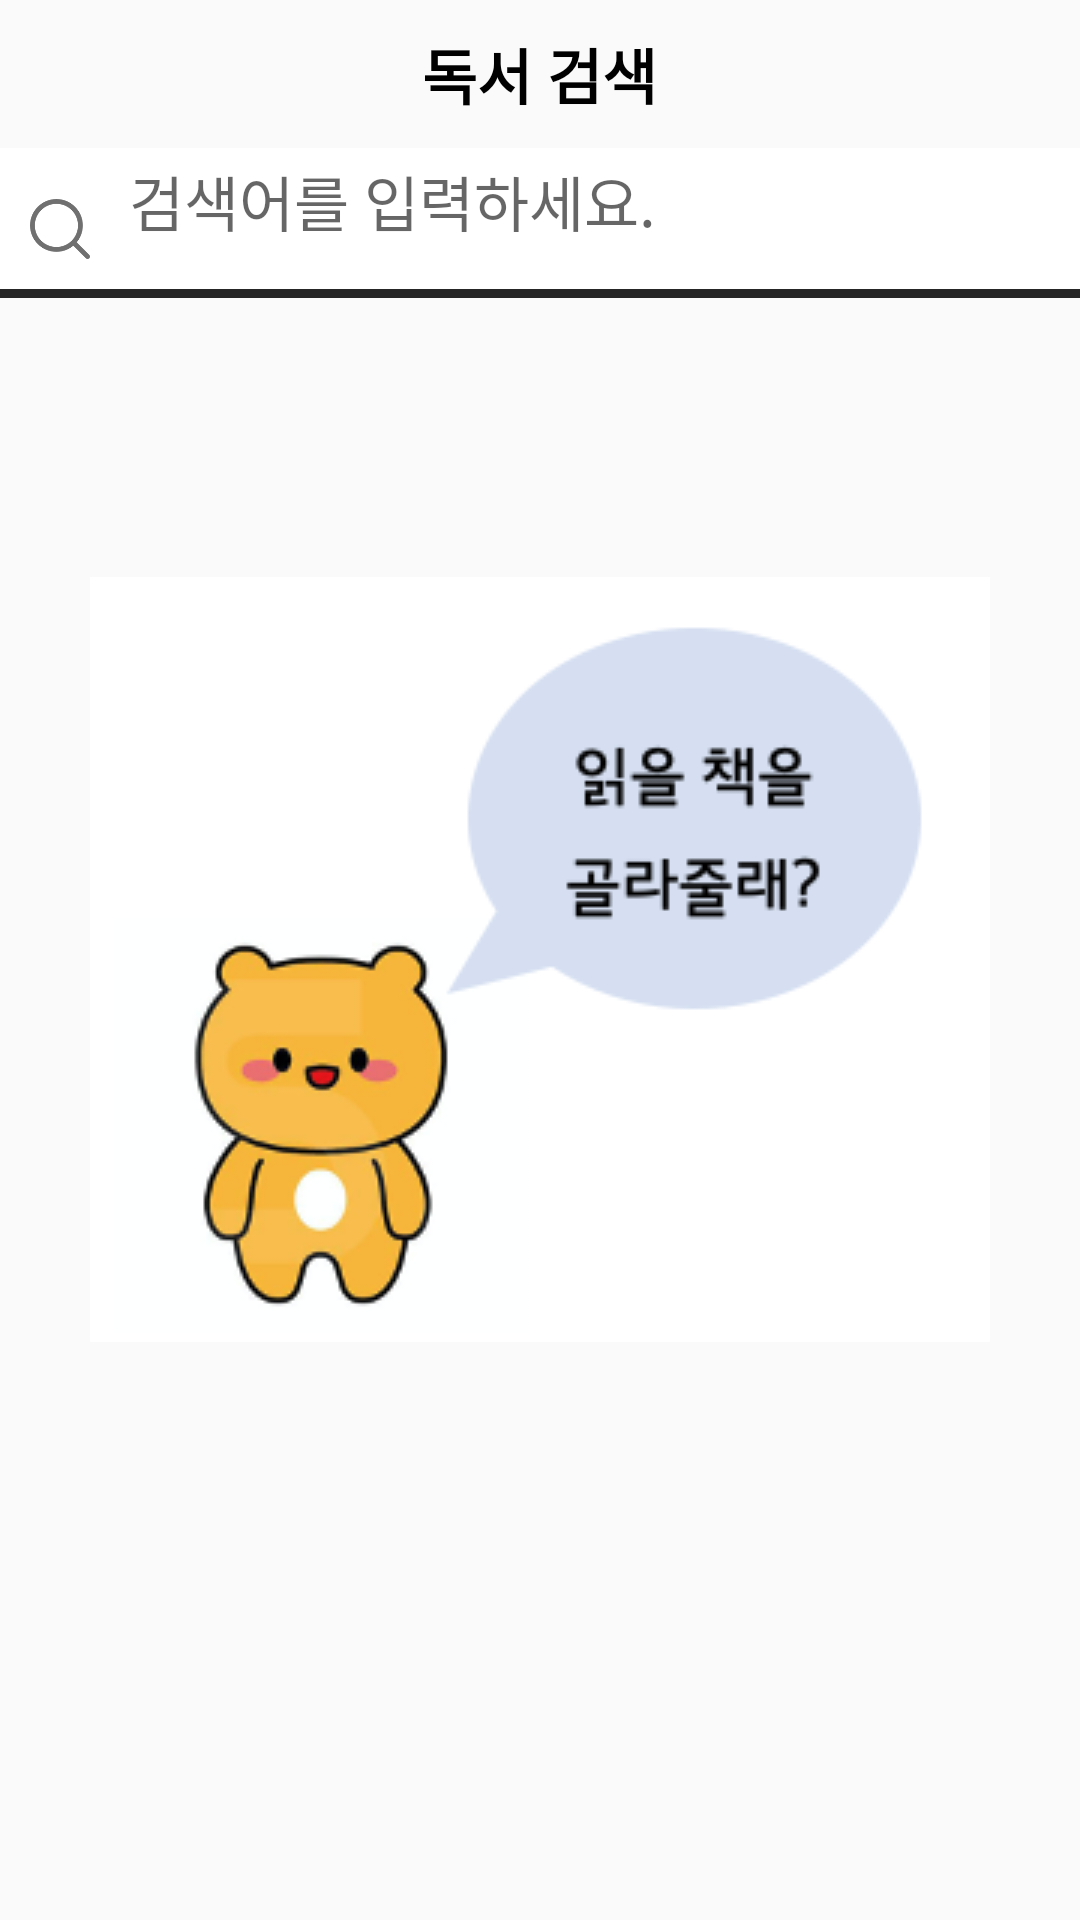

The Android layout XML behind this screen, and the referenced resources:
<!-- AndroidManifest.xml: application theme Theme.MobileSW -->
<!-- res/layout/frag_search.xml -->
<?xml version="1.0" encoding="utf-8"?>
<RelativeLayout xmlns:android="http://schemas.android.com/apk/res/android"
    xmlns:app="http://schemas.android.com/apk/res-auto"
    xmlns:tools="http://schemas.android.com/tools"
    android:layout_width="match_parent"
    android:layout_height="match_parent"
    tools:context=".fragment.FragCalendar">

    <TextView
        android:id="@+id/board_name"
        android:layout_width="wrap_content"
        android:layout_height="wrap_content"
        android:textSize="20sp"
        android:text="독서 검색"
        android:textStyle="bold"
        android:layout_margin="10sp"
        android:textColor="#000000"
        android:layout_centerHorizontal="true"
        />
    <LinearLayout
        android:id="@+id/search_bar"
        android:layout_below="@+id/board_name"
        android:layout_width="match_parent"
        android:layout_height="50dp"
        android:orientation="horizontal"
        android:background="@drawable/border_search">

        <Button
            android:id="@+id/btn_search"
            android:layout_margin="10dp"
            android:layout_width="20dp"
            android:layout_height="20dp"
            android:background="@drawable/search"
            app:backgroundTint="#707070" />
        <EditText
            android:id="@+id/edit_search"
            android:layout_margin="3dp"
            android:layout_width="match_parent"
            android:layout_height="wrap_content"
            android:background="#ffffff"
            android:textSize="20dp"
            android:hint="검색어를 입력하세요."/>

    </LinearLayout>
    <RelativeLayout
        android:id="@+id/charactor_view"
        android:layout_width="wrap_content"
        android:layout_height="wrap_content"
        android:layout_centerInParent="true"
        android:background="@drawable/charactor_say"/>

    <androidx.recyclerview.widget.RecyclerView
        android:layout_below="@+id/search_bar"
        android:layout_width="match_parent"
        android:layout_height="match_parent"
        android:visibility="gone"
        android:id="@+id/search_list"/>

</RelativeLayout>
<!-- resources referenced by this layout -->
<resources>
  <!-- drawable border_search (drawable) -->
  <?xml version="1.0" encoding="utf-8"?>
  <layer-list xmlns:android="http://schemas.android.com/apk/res/android">
      <item>
          <shape android:shape="rectangle">
              <solid android:color="#262626" />
          </shape>
      </item>
      <item android:bottom="3dp">
          <shape android:shape="rectangle">
              <solid android:color="#ffffff" />
          </shape>
      </item>
  </layer-list>
  <!-- drawable charactor_say: png bitmap (drawable, 28318 bytes) -->
  <!-- drawable search: png bitmap (drawable, 5449 bytes) -->
  <style name="Theme.MobileSW" parent="Theme.AppCompat.Light.NoActionBar">
          
          <item name="colorPrimary">@color/yellow</item>
          <item name="colorPrimaryVariant">@color/yellow</item>
          <item name="colorOnPrimary">@color/white</item>
      </style>
  <color name="yellow">#FFD536</color>
  <color name="white">#FFFFFFFF</color>
</resources>
